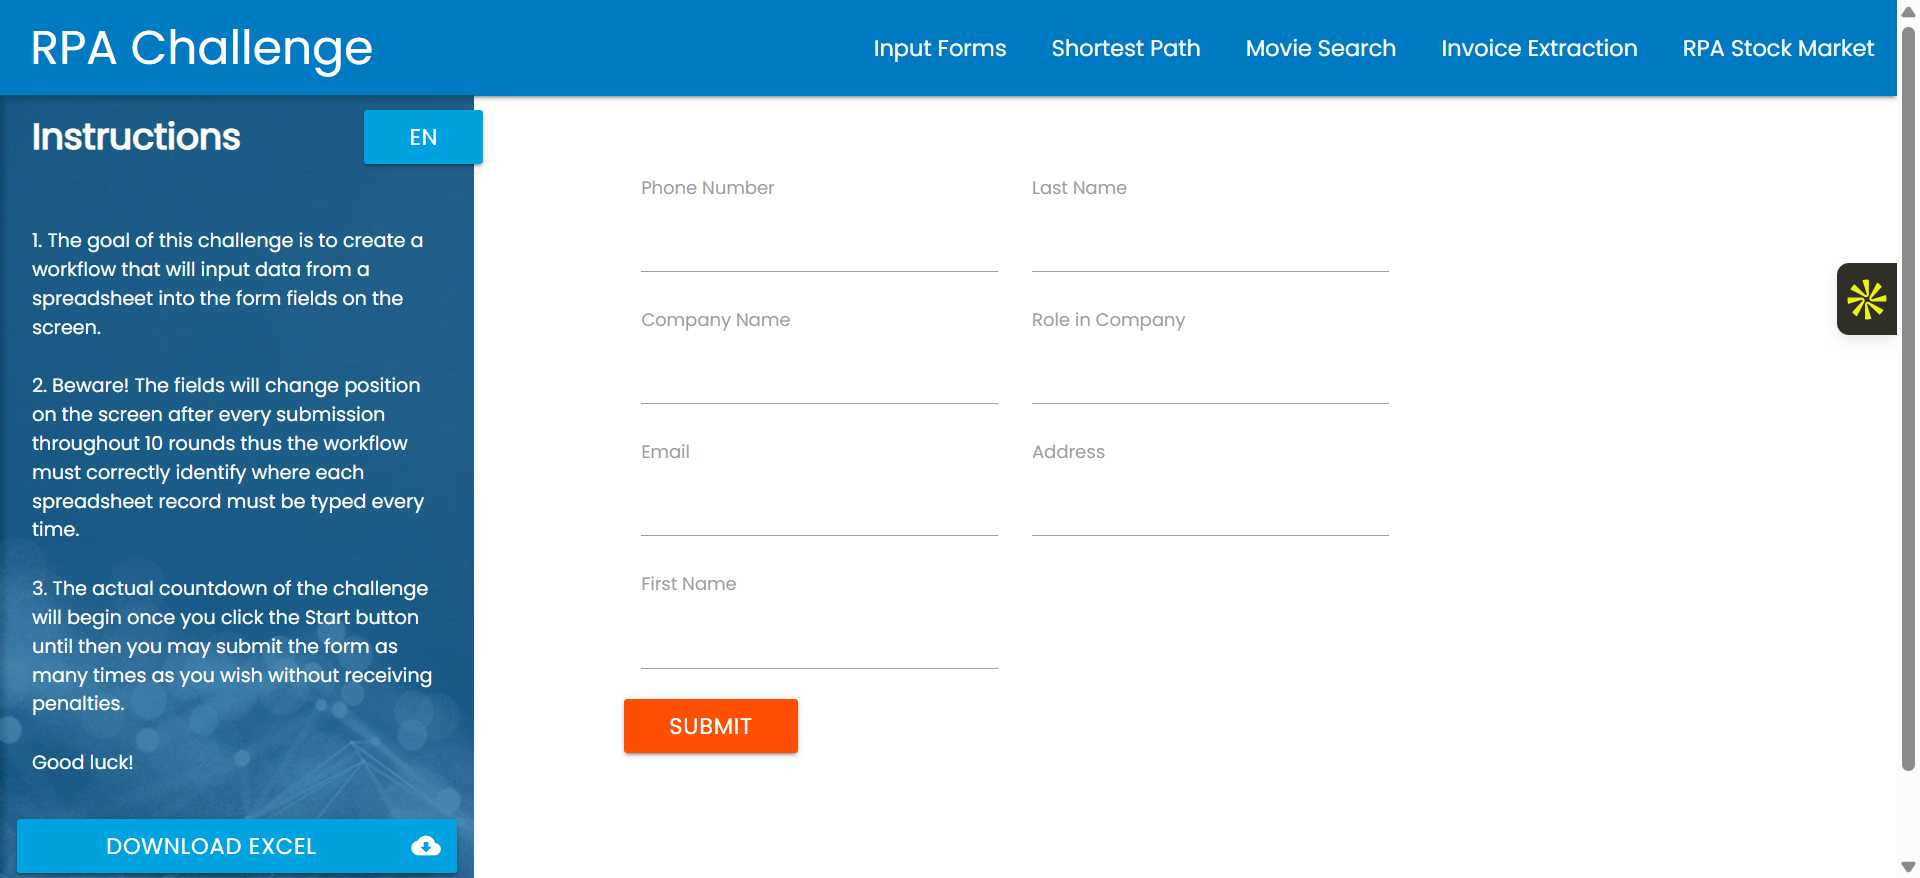
Task: Using screenplay- just a prompt to be given and perform complex, uncapturable uielements 
Workflow: Main

Step 1: Chrome Rpa Challenge in window 'Rpa Challenge' (chrome.exe)
